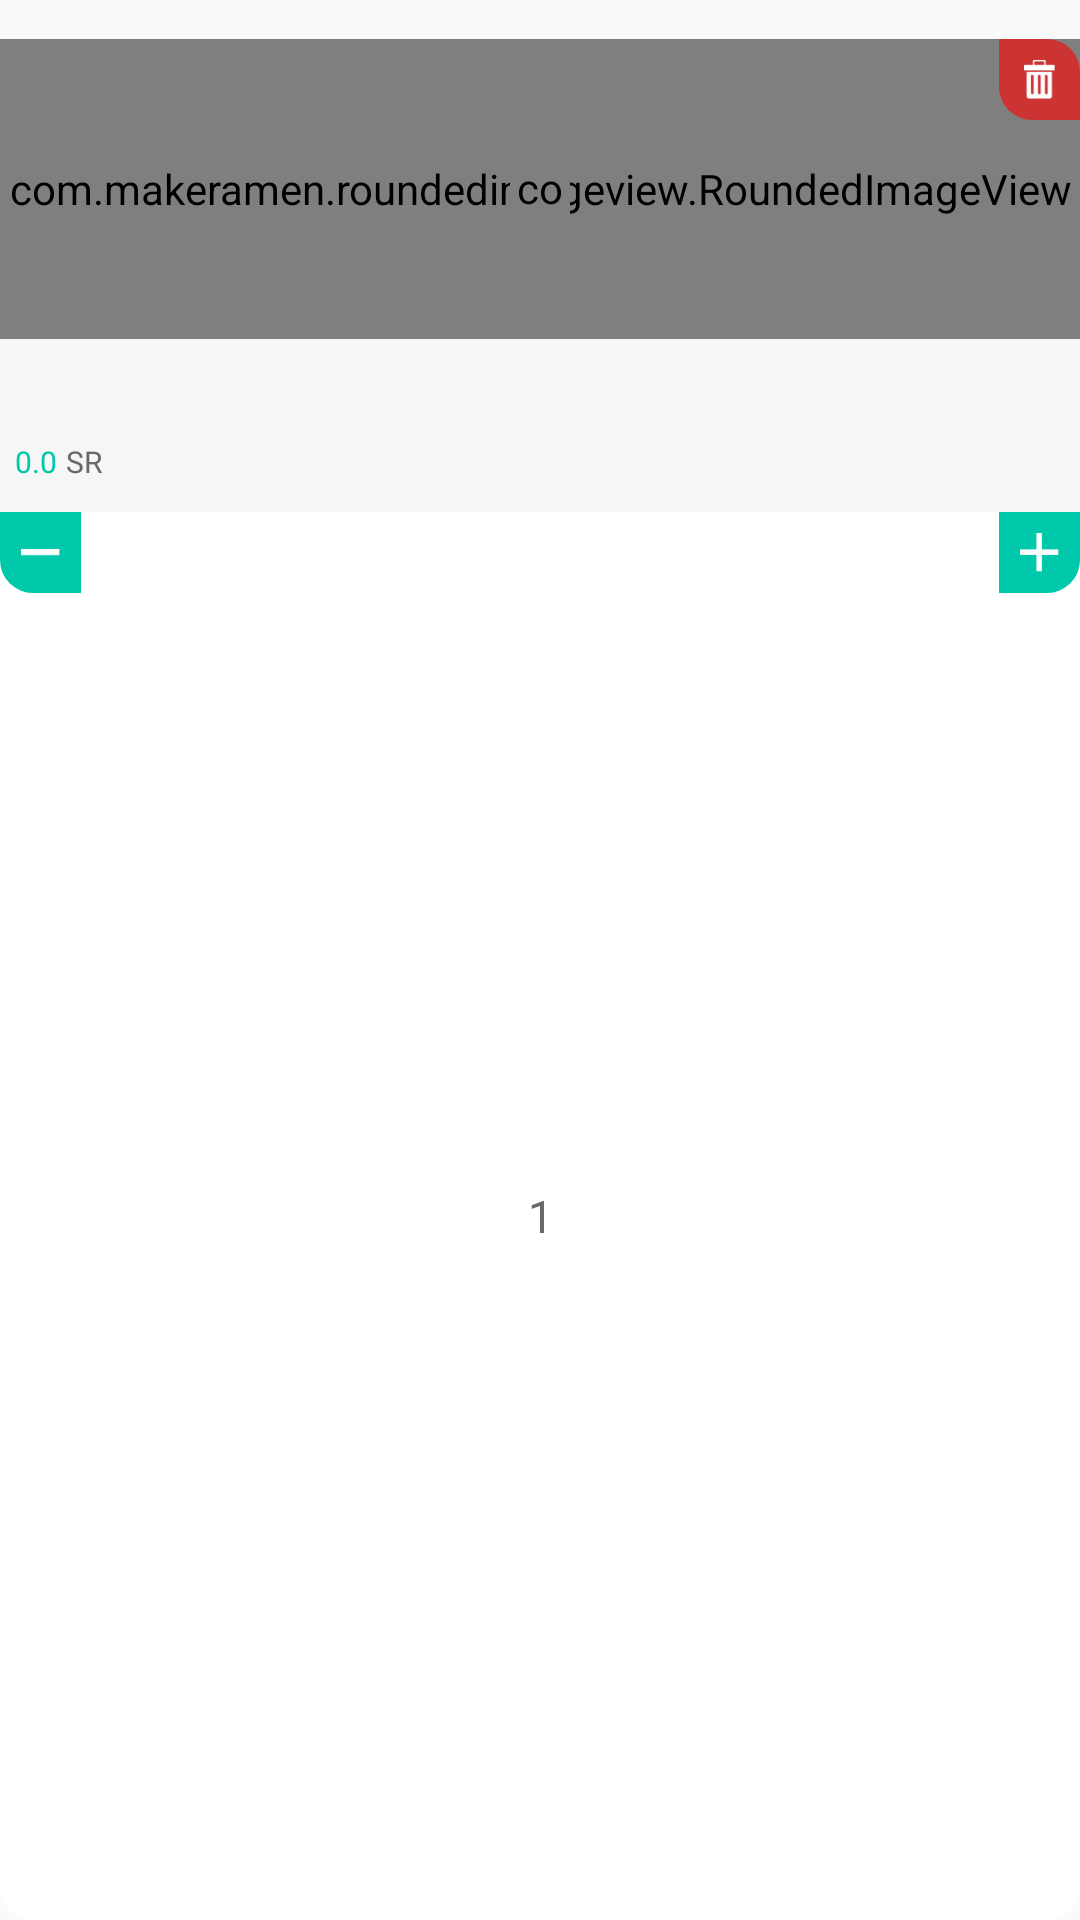

Reconstruct the res/layout file that produces this screen, plus the resources it refers to.
<!-- AndroidManifest.xml: application theme AppTheme -->
<!-- res/layout/cart_item.xml -->
<?xml version="1.0" encoding="utf-8"?>
<RelativeLayout xmlns:android="http://schemas.android.com/apk/res/android"
    xmlns:app="http://schemas.android.com/apk/res-auto"
    android:layout_width="match_parent"
    android:layout_height="wrap_content"
    android:layout_marginEnd="10dp"
    android:background="@drawable/shado">

    <RelativeLayout
        android:layout_width="match_parent"
        android:layout_height="match_parent"
        android:layout_marginTop="13dp"
        android:background="@drawable/back_cart">

        <FrameLayout
            android:id="@+id/frame"
            android:layout_width="match_parent"
            android:layout_height="100dp">

            <com.makeramen.roundedimageview.RoundedImageView
                android:id="@+id/Main_Cat_image"
                android:layout_width="match_parent"
                android:layout_height="100dp"
                android:scaleType="fitCenter"
                app:riv_corner_radius_top_left="11dip"
                app:riv_corner_radius_top_right="11dp" />

            <include
                layout="@layout/loading_image"
                android:layout_width="20dp"
                android:layout_height="20dp"
                android:layout_gravity="center" />
        </FrameLayout>


        <RelativeLayout
            android:id="@+id/data"
            android:layout_width="match_parent"
            android:layout_height="wrap_content"
            android:layout_below="@+id/frame"
            android:background="#F6F6F6"
            android:paddingStart="5dp"
            android:paddingTop="10dp"
            android:paddingBottom="10dp"
            android:paddingEnd="5dp">

            <TextView
                android:id="@+id/product_name"
                android:layout_width="wrap_content"
                android:layout_height="wrap_content"
                android:layout_alignParentStart="true"
                android:layout_marginBottom="5dp"
                android:textColor="@color/colorItemCart"
                android:fontFamily="@font/sf_pro_text_medium"
                android:textSize="14sp" />

            <TextView
                android:id="@+id/price"
                android:layout_width="wrap_content"
                android:layout_height="wrap_content"
                android:layout_below="@+id/product_name"
                android:layout_alignParentStart="true"
                android:text="0.0"
                android:fontFamily="@font/sf_pro_text_bold"
                android:textColor="@color/colorPrimary"
                android:textSize="10sp" />

            <TextView
                android:layout_width="wrap_content"
                android:layout_height="wrap_content"
                android:layout_below="@+id/product_name"
                android:layout_marginStart="3dp"
                android:layout_toEndOf="@+id/price"
                android:text="SR"
                android:fontFamily="@font/sf_pro_text_bold"
                android:textColor="@color/SR_CART"
                android:textSize="10sp" />

        </RelativeLayout>

        <ImageView
            android:id="@+id/delete"
            android:layout_width="27dp"
            android:layout_height="27dp"
            android:layout_alignParentEnd="true"
            android:background="@drawable/delete_shape"
            android:padding="7dp"
            android:src="@drawable/delete" />

        <ImageView
            android:id="@+id/plus"
            android:layout_width="27dp"
            android:layout_height="27dp"
            android:layout_below="@+id/data"
            android:layout_alignParentEnd="true"
            android:background="@drawable/plus_cart_shape"
            android:padding="7dp"
            android:src="@drawable/plus" />

        <TextView
            android:id="@+id/count"
            android:layout_width="match_parent"
            android:layout_height="match_parent"
            android:layout_below="@+id/data"
            android:layout_toStartOf="@id/plus"
            android:layout_toEndOf="@+id/minus"
            android:gravity="center"
            android:fontFamily="@font/sf_pro_text_medium"
            android:text="1"
            android:textColor="@color/COUNT_CART"
            android:textSize="15sp" />

        <ImageView
            android:id="@+id/minus"
            android:layout_width="27dp"
            android:layout_height="27dp"
            android:layout_below="@+id/data"
            android:layout_alignParentStart="true"
            android:background="@drawable/minus_cart_shape"
            android:padding="7dp"
            android:src="@drawable/minus" />
    </RelativeLayout>
</RelativeLayout>
<!-- res/layout/loading_image.xml (included above) -->
<?xml version="1.0" encoding="utf-8"?>
<FrameLayout xmlns:android="http://schemas.android.com/apk/res/android"
    xmlns:app="http://schemas.android.com/apk/res-auto"
    android:id="@+id/frameLoading"
    android:layout_width="match_parent"
    android:layout_height="match_parent"
    android:background="@android:color/transparent">

    <com.github.ybq.android.spinkit.SpinKitView
        android:id="@+id/progress_bar"
        style="@style/SpinKitView.Large.DoubleBounce"
        android:layout_width="20dp"
        android:layout_height="20dp"
        android:layout_gravity="center"
        app:SpinKit_Color="@color/colorPrimary" />
</FrameLayout>
<!-- resources referenced by this layout -->
<resources>
  <color name="COUNT_CART">#686868</color>
  <color name="SR_CART">#686868</color>
  <color name="colorItemCart">#424242</color>
  <color name="colorPrimary">#00C8AA</color>
  <!-- drawable back_cart (drawable) -->
  <?xml version="1.0" encoding="utf-8"?>
  <shape xmlns:android="http://schemas.android.com/apk/res/android"
      android:shape="rectangle">
      <solid android:color="@android:color/white" />
      <corners android:radius="11dp" />
  </shape>
  <!-- drawable delete: png bitmap (drawable-hdpi, 318 bytes) -->
  <!-- drawable delete_shape (drawable) -->
  <?xml version="1.0" encoding="utf-8"?>
  <shape xmlns:android="http://schemas.android.com/apk/res/android"
      android:shape="rectangle">
      <solid android:color="#99FF0000" />
      <corners
          android:bottomLeftRadius="11dp"
          android:topRightRadius="11dp" />
  </shape>
  <!-- drawable minus: png bitmap (drawable-hdpi, 104 bytes) -->
  <!-- drawable minus_cart_shape (drawable) -->
  <?xml version="1.0" encoding="utf-8"?>
  <shape xmlns:android="http://schemas.android.com/apk/res/android"
      android:shape="rectangle">
      <solid android:color="@color/colorPrimary" />
      <corners android:bottomLeftRadius="11dp" />
  </shape>
  <!-- drawable plus: png bitmap (drawable-hdpi, 189 bytes) -->
  <!-- drawable plus_cart_shape (drawable) -->
  <?xml version="1.0" encoding="utf-8"?>
  <shape xmlns:android="http://schemas.android.com/apk/res/android"
      android:shape="rectangle">
      <solid android:color="@color/colorPrimary" />
      <corners
          android:bottomRightRadius="11dp"
         />
  </shape>
  <!-- drawable shado: png bitmap (drawable-hdpi, 3702 bytes) -->
  <style name="AppTheme" parent="Theme.AppCompat.Light.NoActionBar">
          
          <item name="colorPrimary">@color/colorPrimary</item>
          <item name="colorPrimaryDark">@color/colorPrimaryDark</item>
          <item name="colorAccent">@color/colorAccent</item>
      </style>
  <color name="colorPrimaryDark">#026F5F</color>
  <color name="colorAccent">#00C8AA</color>
</resources>
